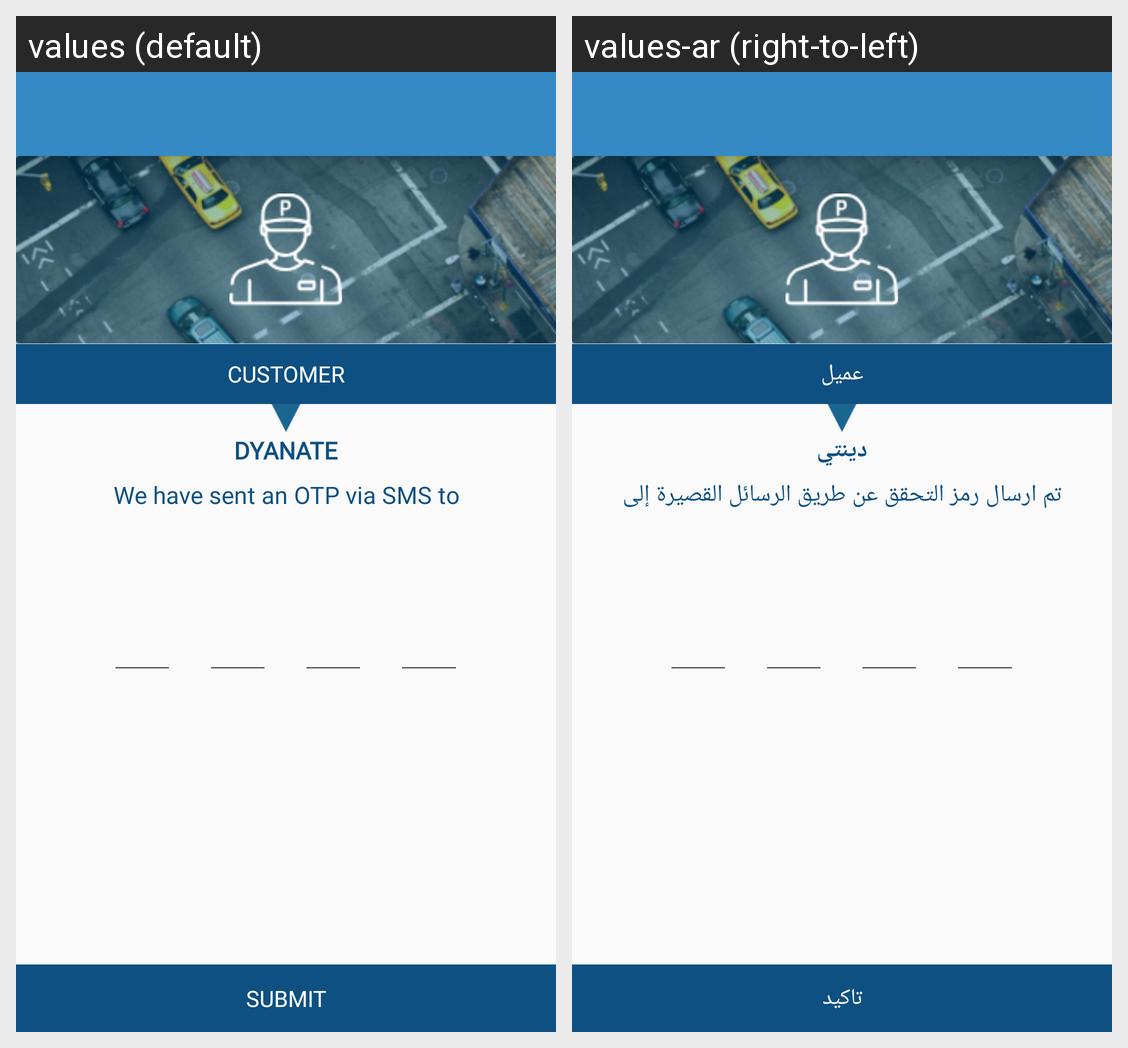

This grid shows one Android layout under two languages. Give, for every string resource on the screen, its name, the default text and each shown locale's text.
Android screen res/layout/activity_verify_otp.xml rendered under 2 locales, left to right: values (default), values-ar (right-to-left). Device: Nexus 5 (rendered at 1080×1920; each locale shown at half size, 540×960, under a caption strip naming it); theme AppTheme.
Strings drawn on this screen, with the default value and each locale's value (text and hints the layout hard-codes, and strings that could not be matched under every locale, appear in the picture but are not listed):

Customer
  values: Customer
  values-ar: عميل

app_name_lang
  values: Dyanate
  values-ar: دينتي

verify_number_text_view
  values: We have sent an OTP via SMS to
  values-ar: تم ارسال رمز التحقق عن طريق الرسائل القصيرة إلى

confirm
  values: Submit
  values-ar: تاكيد
